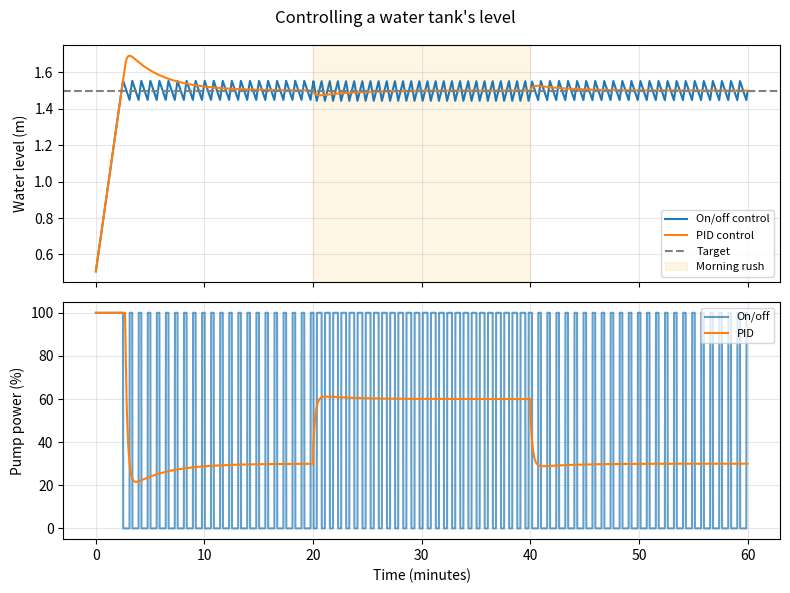

This figure's Python source:
"""
Keeping a water tank at the right level: on/off control vs a PID controller.

Question: A village water tank drains as people use water, and a pump refills it.
How should the pump decide how hard to work, so the level stays steady?

Two strategies:
  On/off (like a fridge thermostat): pump at full power when low, off when high.
  PID controller (used in drones, cruise control, factories):
    pump power = Kp*error + Ki*(sum of past errors) + Kd*(how fast the error is changing)
    error = target level - current level
"""
import matplotlib.pyplot as plt

AREA = 2.0          # tank floor area, m^2
PUMP_MAX = 0.02     # pump's full flow, m^3/s
TARGET = 1.5        # wanted water level, m
DT = 1.0            # one-second steps
MINUTES = 60


def usage(t):
    """Water drawn by the village (m^3/s): more in the morning rush (minutes 20–40)."""
    return 0.012 if 1200 <= t < 2400 else 0.006


def run(controller):
    level, t = 0.5, 0.0
    times, levels, powers = [], [], []
    state = {"integral": 0.0, "last_error": TARGET - level, "pump_on": True}
    while t < MINUTES * 60:
        power = controller(level, state)                 # 0 = off, 1 = full
        power = max(0.0, min(1.0, power))
        inflow = power * PUMP_MAX
        level += (inflow - usage(t)) / AREA * DT          # volume change ÷ area = height change
        level = max(level, 0.0)
        times.append(t / 60)
        levels.append(level)
        powers.append(power * 100)
        t += DT
    return times, levels, powers


def on_off(level, state):
    if level < TARGET - 0.05:
        state["pump_on"] = True
    elif level > TARGET + 0.05:
        state["pump_on"] = False
    return 1.0 if state["pump_on"] else 0.0


def pid(level, state, kp=10.0, ki=0.05, kd=20.0):
    """Gains chosen by testing many combinations (try changing them!)."""
    error = TARGET - level
    state["integral"] += error * DT
    state["integral"] = max(-50, min(50, state["integral"]))   # stop it growing forever
    derivative = (error - state["last_error"]) / DT
    state["last_error"] = error
    return kp * error + ki * state["integral"] + kd * derivative


def summary(name, times, levels, powers):
    settled = [abs(l - TARGET) for t, l in zip(times, levels) if t > 10]
    switches = sum(1 for a, b in zip(powers, powers[1:]) if (a == 0) != (b == 0))
    print(f"{name:<8} | average distance from target {sum(settled) / len(settled) * 100:.1f} cm | "
          f"largest {max(settled) * 100:.1f} cm | pump switched on/off {switches} times")


if __name__ == "__main__":
    t1, l1, p1 = run(on_off)
    t2, l2, p2 = run(pid)
    print(f"Target level {TARGET} m. Water use doubles from minute 20 to 40.\n")
    summary("On/off", t1, l1, p1)
    summary("PID", t2, l2, p2)
    print("\nThe PID controller holds the level steadier and runs the pump smoothly")
    print("instead of slamming it on and off, which also makes the pump last longer.")

    fig, (top, bottom) = plt.subplots(2, 1, figsize=(8, 6), sharex=True)
    top.plot(t1, l1, label="On/off control")
    top.plot(t2, l2, label="PID control")
    top.axhline(TARGET, color="gray", linestyle="--", label="Target")
    top.axvspan(20, 40, color="orange", alpha=0.1, label="Morning rush")
    top.set_ylabel("Water level (m)")
    top.legend(loc="lower right", fontsize=8)
    top.grid(alpha=0.3)
    bottom.plot(t1, p1, label="On/off", alpha=0.7)
    bottom.plot(t2, p2, label="PID")
    bottom.set_ylabel("Pump power (%)")
    bottom.set_xlabel("Time (minutes)")
    bottom.grid(alpha=0.3)
    bottom.legend(loc="upper right", fontsize=8)
    fig.suptitle("Controlling a water tank's level")
    plt.tight_layout()
    plt.savefig("tank_control.png", dpi=150)
    print("Saved the chart as tank_control.png")
    plt.show()
